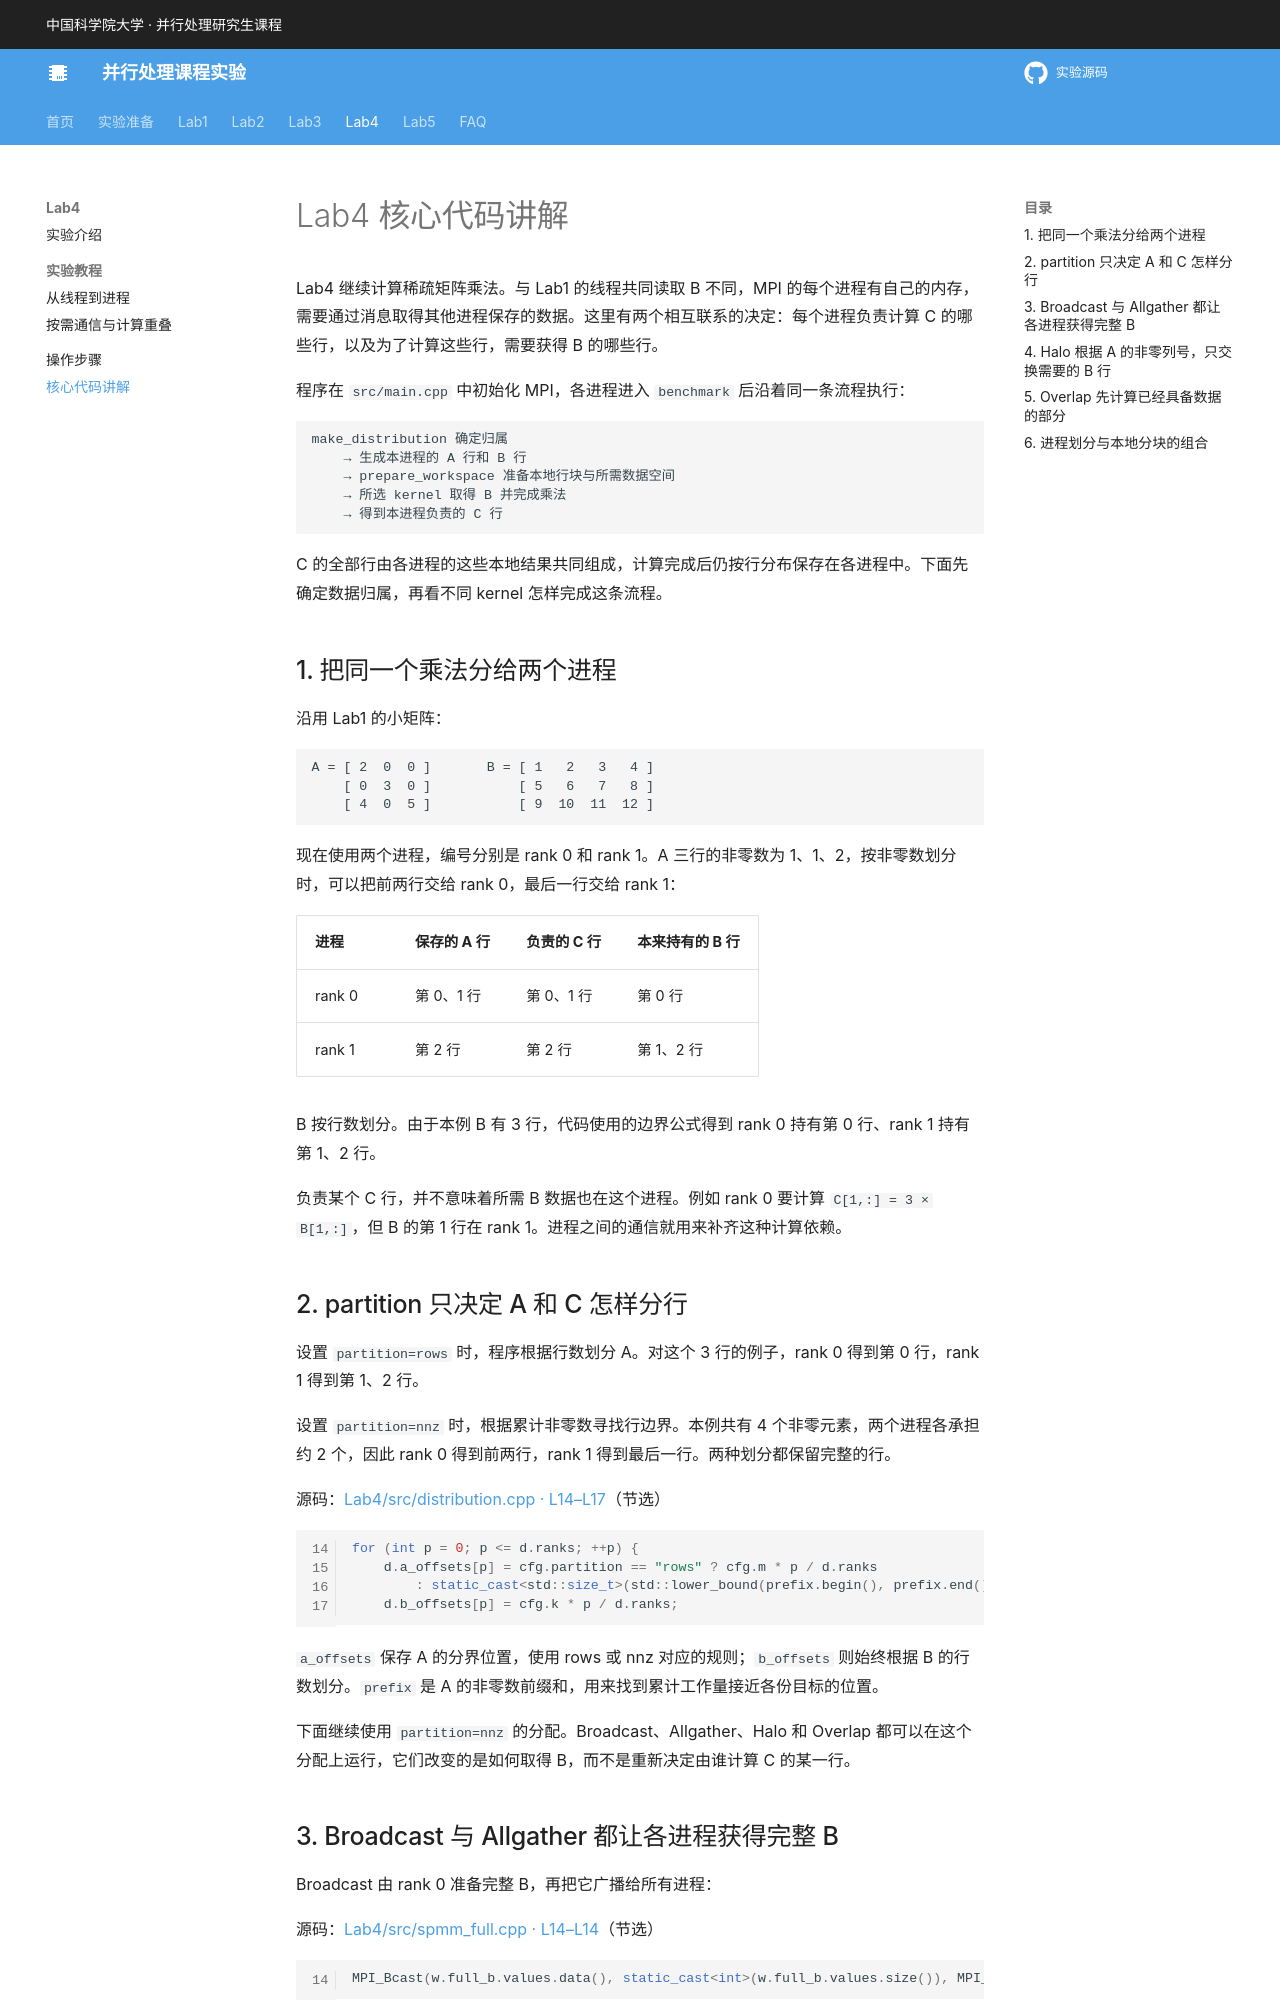

repository: MAdrid1011/parallel-computing-labs · page: lab4/code/index.html · generator: mkdocs

# Lab4 核心代码讲解

Lab4 继续计算稀疏矩阵乘法。与 Lab1 的线程共同读取 B 不同，MPI 的每个进程有自己的内存，需要通过消息取得其他进程保存的数据。这里有两个相互联系的决定：每个进程负责计算 C 的哪些行，以及为了计算这些行，需要获得 B 的哪些行。

程序在 `src/main.cpp` 中初始化 MPI，各进程进入 `benchmark` 后沿着同一条流程执行：

```text
make_distribution 确定归属
    → 生成本进程的 A 行和 B 行
    → prepare_workspace 准备本地行块与所需数据空间
    → 所选 kernel 取得 B 并完成乘法
    → 得到本进程负责的 C 行
```

C 的全部行由各进程的这些本地结果共同组成，计算完成后仍按行分布保存在各进程中。下面先确定数据归属，再看不同 kernel 怎样完成这条流程。

## 1. 把同一个乘法分给两个进程

沿用 Lab1 的小矩阵：

```text
A = [ 2  0  0 ]       B = [ 1   2   3   4 ]
    [ 0  3  0 ]           [ 5   6   7   8 ]
    [ 4  0  5 ]           [ 9  10  11  12 ]
```

现在使用两个进程，编号分别是 rank 0 和 rank 1。A 三行的非零数为 1、1、2，按非零数划分时，可以把前两行交给 rank 0，最后一行交给 rank 1：

| 进程 | 保存的 A 行 | 负责的 C 行 | 本来持有的 B 行 |
|---|---|---|---|
| rank 0 | 第 0、1 行 | 第 0、1 行 | 第 0 行 |
| rank 1 | 第 2 行 | 第 2 行 | 第 1、2 行 |

B 按行数划分。由于本例 B 有 3 行，代码使用的边界公式得到 rank 0 持有第 0 行、rank 1 持有第 1、2 行。

负责某个 C 行，并不意味着所需 B 数据也在这个进程。例如 rank 0 要计算 `C[1,:] = 3 × B[1,:]`，但 B 的第 1 行在 rank 1。进程之间的通信就用来补齐这种计算依赖。

## 2. partition 只决定 A 和 C 怎样分行

设置 `partition=rows` 时，程序根据行数划分 A。对这个 3 行的例子，rank 0 得到第 0 行，rank 1 得到第 1、2 行。

设置 `partition=nnz` 时，根据累计非零数寻找行边界。本例共有 4 个非零元素，两个进程各承担约 2 个，因此 rank 0 得到前两行，rank 1 得到最后一行。两种划分都保留完整的行。

{{SOURCE {"path": "Lab4/src/distribution.cpp", "start": "    for (int p = 0; p <= d.ranks;", "end": "        d.b_offsets[p] = cfg.k * p / d.ranks;"}}}

`a_offsets` 保存 A 的分界位置，使用 rows 或 nnz 对应的规则；`b_offsets` 则始终根据 B 的行数划分。`prefix` 是 A 的非零数前缀和，用来找到累计工作量接近各份目标的位置。

下面继续使用 `partition=nnz` 的分配。Broadcast、Allgather、Halo 和 Overlap 都可以在这个分配上运行，它们改变的是如何取得 B，而不是重新决定由谁计算 C 的某一行。
